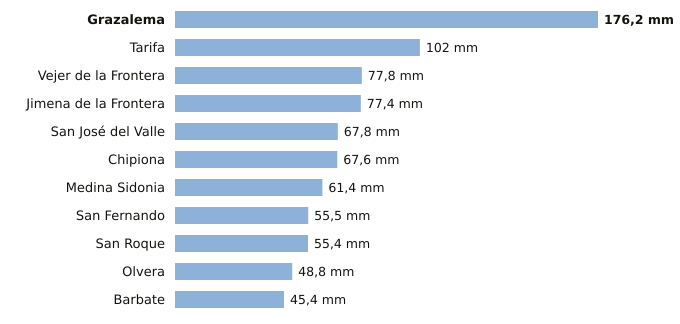

The table this chart was drawn from, first rows:
estacion, provincia, indicativo, mm_6_dias_anteriores, mm_hoy, mm_7_dias, horas_de_hoy
Grazalema, Cádiz, 5911X, 176.2, 0.0, 176.2, 3
Tarifa, Cádiz, 6001, 102.0, 0.0, 102.0, 3
Vejer de la Frontera, Cádiz, 5995B, 77.8, 0.0, 77.8, 3
Jimena de la Frontera, Cádiz, 6042I, 77.4, 0.0, 77.4, 2
San José del Valle, Cádiz, 5950X, 67.8, 0.0, 67.8, 3
Chipiona, Cádiz, 5906X, 67.6, 0.0, 67.6, 2
Medina Sidonia, Cádiz, 5983X, 61.4, 0.0, 61.4, 2
San Fernando, Cádiz, 5972Y, 55.5, 0.0, 55.5, 3
San Roque, Cádiz, 6056X, 55.4, 0.0, 55.4, 2
Olvera, Cádiz, 5919X, 48.8, 0.0, 48.8, 2
Barbate, Cádiz, 5996B, 45.4, 0.0, 45.4, 2
